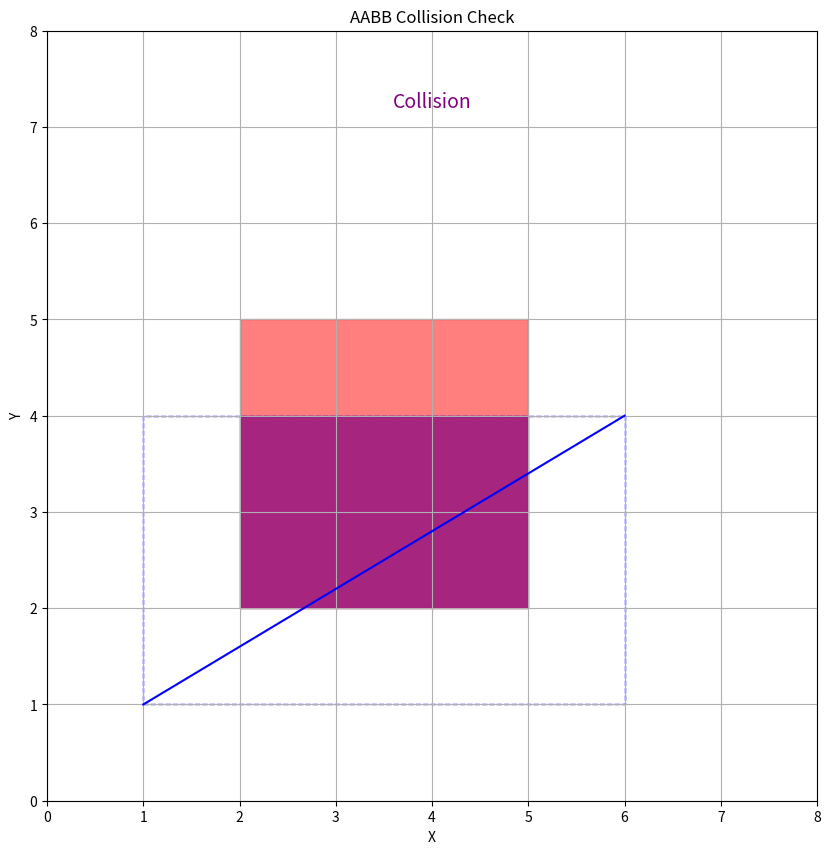

The matplotlib source for this figure:
import matplotlib.pyplot as plt
import numpy as np

def plot_aabb_collision():
    fig, ax = plt.subplots(figsize=(10, 10))
    
    # Define the obstacle as a red rectangle
    obstacle_bottom_left = (2, 2)
    obstacle_width = 3
    obstacle_height = 3
    obstacle = plt.Rectangle(obstacle_bottom_left, obstacle_width, obstacle_height, color='red', alpha=0.5)
    ax.add_patch(obstacle)
    
    # Define the line segment
    line_start = np.array([1, 1])
    line_end = np.array([6, 4])
    ax.plot([line_start[0], line_end[0]], [line_start[1], line_end[1]], color='blue')
    
    # Define the bounding box for the line segment
    bbox_bottom_left = np.minimum(line_start, line_end)
    bbox_top_right = np.maximum(line_start, line_end)
    bbox_width = bbox_top_right[0] - bbox_bottom_left[0]
    bbox_height = bbox_top_right[1] - bbox_bottom_left[1]
    bbox = plt.Rectangle(bbox_bottom_left, bbox_width, bbox_height, edgecolor='blue', linestyle='--', linewidth=1, facecolor='none')
    ax.add_patch(bbox)
    
    # Check for intersection of bounding boxes
    obstacle_bbox = plt.Rectangle(obstacle_bottom_left, obstacle_width, obstacle_height, edgecolor='none', facecolor='none')
    
    # Find the intersection area
    intersect_x_min = max(obstacle_bottom_left[0], bbox_bottom_left[0])
    intersect_y_min = max(obstacle_bottom_left[1], bbox_bottom_left[1])
    intersect_x_max = min(obstacle_bottom_left[0] + obstacle_width, bbox_bottom_left[0] + bbox_width)
    intersect_y_max = min(obstacle_bottom_left[1] + obstacle_height, bbox_bottom_left[1] + bbox_height)
    
    if intersect_x_min < intersect_x_max and intersect_y_min < intersect_y_max:
        # There is an intersection
        intersection_width = intersect_x_max - intersect_x_min
        intersection_height = intersect_y_max - intersect_y_min
        intersection = plt.Rectangle((intersect_x_min, intersect_y_min), intersection_width, intersection_height, color='purple', alpha=0.7)
        ax.add_patch(intersection)
        ax.text(0.5, 0.9, 'Collision', transform=ax.transAxes, fontsize=14, color='purple', ha='center')
    else:
        # No intersection
        ax.text(0.5, 0.9, 'No Collision', transform=ax.transAxes, fontsize=14, color='green', ha='center')
    
    # Plot settings
    ax.set_xlim(0, 8)
    ax.set_ylim(0, 8)
    ax.set_aspect('equal')
    ax.set_xlabel('X')
    ax.set_ylabel('Y')
    ax.set_title('AABB Collision Check')
    plt.grid(True)
    plt.show()

plot_aabb_collision()
